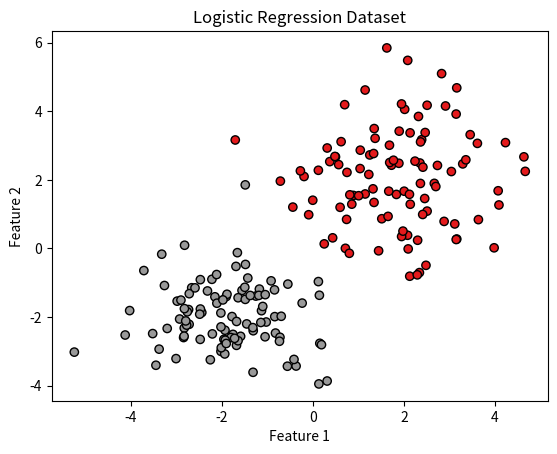

Python code for this plot:
import numpy as np
import matplotlib.pyplot as plt

class LogisticRegression:
    # 定义 LogisticRegression 类
    def __init__(self, learning_rate=0.1, num_iterations=5000):
        self.learning_rate = learning_rate  # 定义学习率
        self.num_iterations = num_iterations  # 定义迭代次数，即模型进行梯度下降的轮数
        self.weights = None  # self.weights 代表模型中各个特征的权重
        self.bias = None  # self.bias 是模型中的偏置项

    def sigmoid(self, z):
        # 定义 sigmod 函数
        return 1 / (1 + np.exp(-z))

    def fit(self, X, y):
        # 定义训练模型
        num_samples, num_features = X.shape  # 样本数量、特征向量（X 是一个二维数组，代表训练数据的特征矩阵。每一行对应一个样本，每一列对应一个特征）
        self.weights = np.zeros(num_features)  # self.weights 初始化为零向量
        self.bias = 0

        for _ in range(self.num_iterations):
            linear_model = np.dot(X, self.weights) + self.bias  # 计算线性模型的输出
            y_pred = self.sigmoid(linear_model)  # 通过 sigmoid 函数将线性模型的输出转换为概率值

            dw = (1 / num_samples) * np.dot(X.T, (y_pred - y))  # 计算权重、偏置的梯度
            db = (1 / num_samples) * np.sum(y_pred - y)

            self.weights -= self.learning_rate * dw  # 使用梯度下降更新权重和偏置
            self.bias -= self.learning_rate * db

    def predict(self, X):  # 定义预测函数
        linear_model = np.dot(X, self.weights) + self.bias  # 计算线性模型的输出
        y_pred = self.sigmoid(linear_model)  # 通过 sigmoid 函数转换为概率值
        y_pred_cls = [1 if i > 0.5 else 0 for i in y_pred]  # 根据概率值进行分类，概率大于 0.5 的样本预测为 1，否则预测为 0
        return np.array(y_pred_cls)


def main():
    # 设置随机数
    np.random.seed(42)

    # 两个特征的均值和方差
    mean_1 = [2, 2]
    cov_1 = [[2, 0], [0, 2]]
    mean_2 = [-2, -2]
    cov_2 = [[1, 0], [0, 1]]

    # 生成类别 1 的样本
    X1 = np.random.multivariate_normal(mean_1, cov_1, 100)
    y1 = np.zeros(100)

    # 生成类别 2 的样本
    X2 = np.random.multivariate_normal(mean_2, cov_2, 100)
    y2 = np.ones(100)

    # 合并样本和标签
    X = np.concatenate((X1, X2), axis=0)
    y = np.concatenate((y1, y2))

    # 随机打乱样本和标签的顺序
    indices = np.arange(len(X))
    np.random.shuffle(indices)
    X = X[indices]
    y = y[indices]

    # 手动划分训练集和测试集，这里设置测试集比例为 0.2
    test_size = 0.2
    test_samples = int(len(X) * test_size)
    X_train = X[:-test_samples]
    y_train = y[:-test_samples]
    X_test = X[-test_samples:]
    y_test = y[-test_samples:]

    # 创建逻辑回归对象并训练模型
    model = LogisticRegression(learning_rate=0.1, num_iterations=5000)
    model.fit(X_train, y_train)

    # 在测试集上进行预测
    test_predictions = model.predict(X_test)
    print( test_predictions)

    accuracy = np.mean(test_predictions == y_test)
    print(f"Accuracy: {accuracy * 100:.2f}%")

    # 绘制散点图
    plt.scatter(X[:, 0], X[:, 1], c=y, cmap=plt.cm.Set1, edgecolor='k')
    plt.xlabel('Feature 1')
    plt.ylabel('Feature 2')
    plt.title('Logistic Regression Dataset')
    plt.show()

if __name__ == "__main__":
    main()